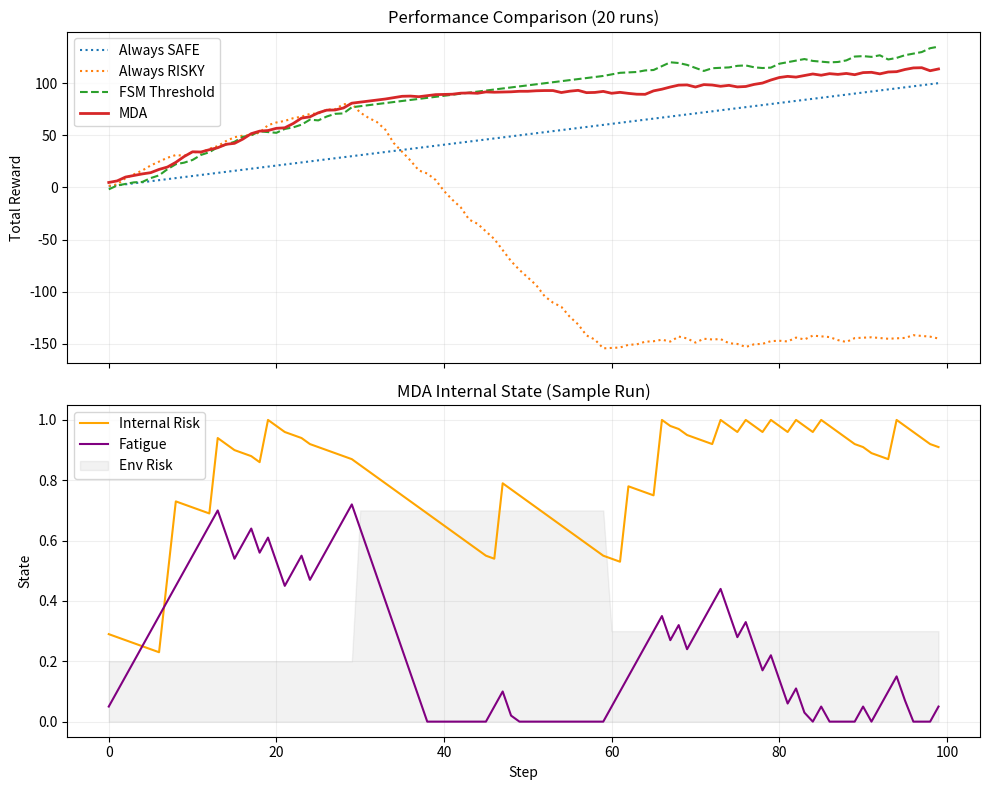

Source code (Python):
import random
import matplotlib.pyplot as plt

random.seed(42)

RUNS = 20
STEPS = 100


def get_environment(step):
    if step < 30:
        return {"risk_prob": 0.2}
    elif step < 60:
        return {"risk_prob": 0.7}
    else:
        return {"risk_prob": 0.3}


# ---------- BASELINES ----------
def fsm_threshold(env):
    return "RISKY" if env["risk_prob"] < 0.4 else "SAFE"


def always_safe(_):
    return "SAFE"


def always_risky(_):
    return "RISKY"


# ---------- MDA ----------
def modulatory_agent(env, H):
    safe_score = 1.0
    risky_score = (
        5.0
        - (H["risk"] * env["risk_prob"] * 15.0)
        - (H["fatigue"] * 4.0)
        + (H["reward_drive"] * 2.0)
    )
    return "RISKY" if risky_score > safe_score else "SAFE"


def update_state(H, action, outcome):
    if action == "SAFE":
        H["fatigue"] = max(0.0, H["fatigue"] - 0.08)
        H["risk"] = max(0.1, H["risk"] - 0.02)
        H["reward_drive"] = min(1.0, H["reward_drive"] + 0.01)
    else:
        H["fatigue"] = min(1.0, H["fatigue"] + 0.05)

    if action == "RISKY":
        if outcome < 0:
            H["risk"] = min(1.0, H["risk"] + 0.25)
            H["reward_drive"] = max(0.0, H["reward_drive"] - 0.2)
        else:
            H["reward_drive"] = min(1.0, H["reward_drive"] + 0.05)
            H["risk"] = max(0.1, H["risk"] - 0.01)

    return H


def get_outcome(action, prob):
    if action == "SAFE":
        return 1
    return -15 if random.random() < prob else 7


# ---------- STORAGE ----------
avg_safe = [0] * STEPS
avg_risky = [0] * STEPS
avg_fsm = [0] * STEPS
avg_mda = [0] * STEPS

sample_risk = []
sample_fatigue = []


# ---------- SIMULATION ----------
for run in range(RUNS):
    H = {"risk": 0.3, "fatigue": 0.0, "reward_drive": 0.5}

    total_safe = 0
    total_risky = 0
    total_fsm = 0
    total_mda = 0

    for step in range(STEPS):
        env = get_environment(step)

        a_safe = always_safe(env)
        a_risky = always_risky(env)
        a_fsm = fsm_threshold(env)
        a_mda = modulatory_agent(env, H)

        r_safe = get_outcome(a_safe, env["risk_prob"])
        r_risky = get_outcome(a_risky, env["risk_prob"])
        r_fsm = get_outcome(a_fsm, env["risk_prob"])
        r_mda = get_outcome(a_mda, env["risk_prob"])

        total_safe += r_safe
        total_risky += r_risky
        total_fsm += r_fsm
        total_mda += r_mda

        H = update_state(H, a_mda, r_mda)

        avg_safe[step] += total_safe
        avg_risky[step] += total_risky
        avg_fsm[step] += total_fsm
        avg_mda[step] += total_mda

        if run == 0:
            sample_risk.append(H["risk"])
            sample_fatigue.append(H["fatigue"])


# ---------- AVERAGE ----------
avg_safe = [x / RUNS for x in avg_safe]
avg_risky = [x / RUNS for x in avg_risky]
avg_fsm = [x / RUNS for x in avg_fsm]
avg_mda = [x / RUNS for x in avg_mda]


# ---------- ENV LINE ----------
env_line = [get_environment(s)["risk_prob"] for s in range(STEPS)]


# ---------- PLOT ----------
fig, (ax1, ax2) = plt.subplots(2, 1, figsize=(10, 8), sharex=True)

ax1.plot(avg_safe, label="Always SAFE", linestyle=":")
ax1.plot(avg_risky, label="Always RISKY", linestyle=":")
ax1.plot(avg_fsm, label="FSM Threshold", linestyle="--")
ax1.plot(avg_mda, label="MDA", linewidth=2)

ax1.set_title(f"Performance Comparison ({RUNS} runs)")
ax1.set_ylabel("Total Reward")
ax1.legend()
ax1.grid(alpha=0.2)

ax2.plot(sample_risk, label="Internal Risk", color="orange")
ax2.plot(sample_fatigue, label="Fatigue", color="purple")
ax2.fill_between(range(STEPS), env_line, color="grey", alpha=0.1, label="Env Risk")

ax2.set_title("MDA Internal State (Sample Run)")
ax2.set_xlabel("Step")
ax2.set_ylabel("State")
ax2.legend()
ax2.grid(alpha=0.2)

plt.tight_layout()
plt.show()


# ---------- RESULT ----------
print("Final average reward:")
print(f"SAFE:  {avg_safe[-1]:.1f}")
print(f"RISKY: {avg_risky[-1]:.1f}")
print(f"FSM:   {avg_fsm[-1]:.1f}")
print(f"MDA:   {avg_mda[-1]:.1f}")
